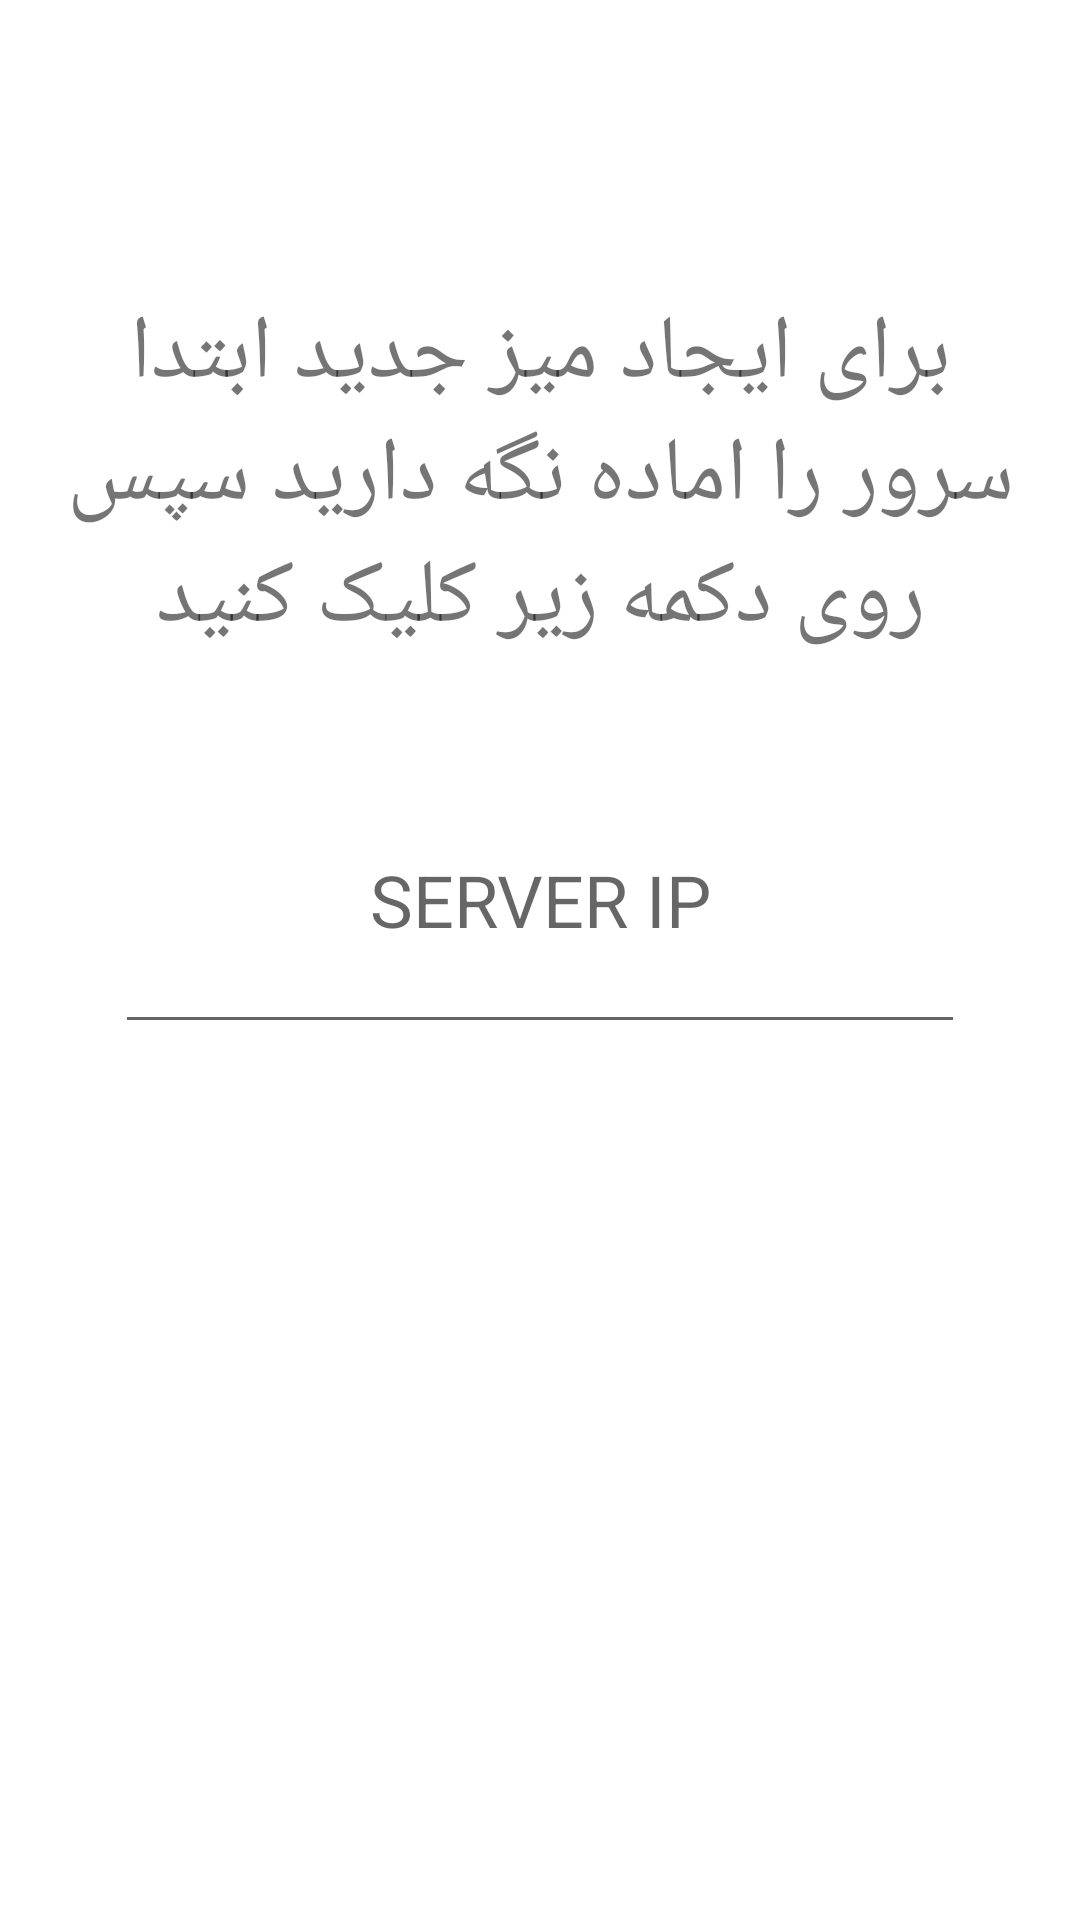

Write the Android layout XML for this screen, with the resource values it uses.
<!-- AndroidManifest.xml: fallback theme Theme.MaterialComponents.DayNight.NoActionBar -->
<!-- res/layout/main_app_register.xml -->
<?xml version="1.0" encoding="utf-8"?>
<LinearLayout xmlns:android="http://schemas.android.com/apk/res/android"
    android:layout_width="match_parent"
    android:layout_height="match_parent"
    android:gravity="center"
    android:orientation="vertical"
    android:padding="16dp">

    <TextView
        android:id="@+id/textView25"
        android:layout_width="match_parent"
        android:layout_height="wrap_content"
        android:layout_marginBottom="16dp"
        android:gravity="center"
        android:text="برای ایجاد میز جدید ابتدا سرور را اماده نگه دارید سپس روی دکمه زیر کلیک کنید"
        android:textSize="30sp" />

    <EditText
        android:id="@+id/editText6"
        android:layout_width="wrap_content"
        android:layout_height="wrap_content"
        android:layout_gravity="center"
        android:layout_margin="16dp"
        android:ems="10"
        android:gravity="center"
        android:hint="SERVER IP"
        android:inputType="textPersonName"
        android:padding="32dp"
        android:textSize="24sp" />

    <Button
        android:id="@+id/button6"
        android:layout_width="match_parent"
        android:layout_height="wrap_content"
        android:layout_gravity="center"
        android:layout_marginBottom="32dp"
        android:layout_marginLeft="512dp"
        android:layout_marginRight="512dp"
        android:layout_marginTop="16dp"
        android:background="@color/price"
        android:padding="16dp"
        android:text="ثبت"
        android:textColor="@android:color/white"
        android:textSize="24sp" />

</LinearLayout>
<!-- resources referenced by this layout -->
<resources>
  <color name="price">#10c43a</color>
</resources>
